Dataset: images (GitHub, sunyongke/woodRecognition). Classes: Cassia siamea, Cinnamomum camphora, Dalbergia bariensis, Dalbergia cochinchinensis, Dalbergia fusca, Dalbergia latifolia, Dalbergia odorifera, Dalbergia oliveri, Diospyros ebenum, Excentrodendron hsienmu, Intsia spp, Mesua ferrea, Pterocarpus erinaceus, Pterocarpus indicus, Pterocarpus macrocarpus, Pterocarpus santalinus, Taiwania flousiana, Tectona grandis, Terminalia myriocarpa, Terminalia tomentosa, Xylia dolabriformis.

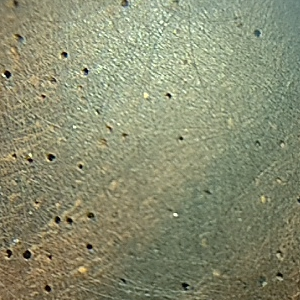
Label: Dalbergia cochinchinensis

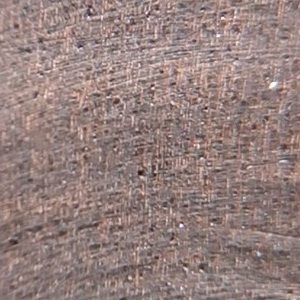
Label: Diospyros ebenum

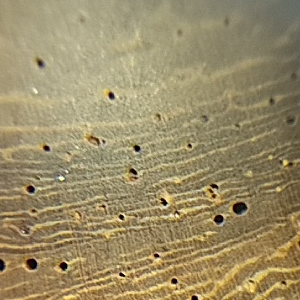
Label: Pterocarpus indicus

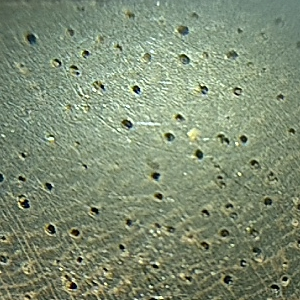
Label: Dalbergia latifolia

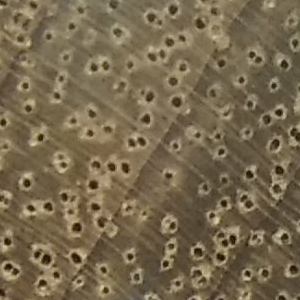
Label: Cinnamomum camphora

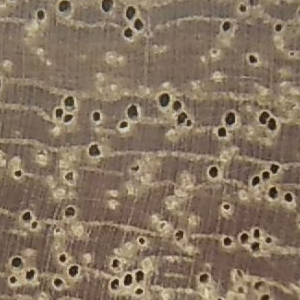
Label: Mesua ferrea
